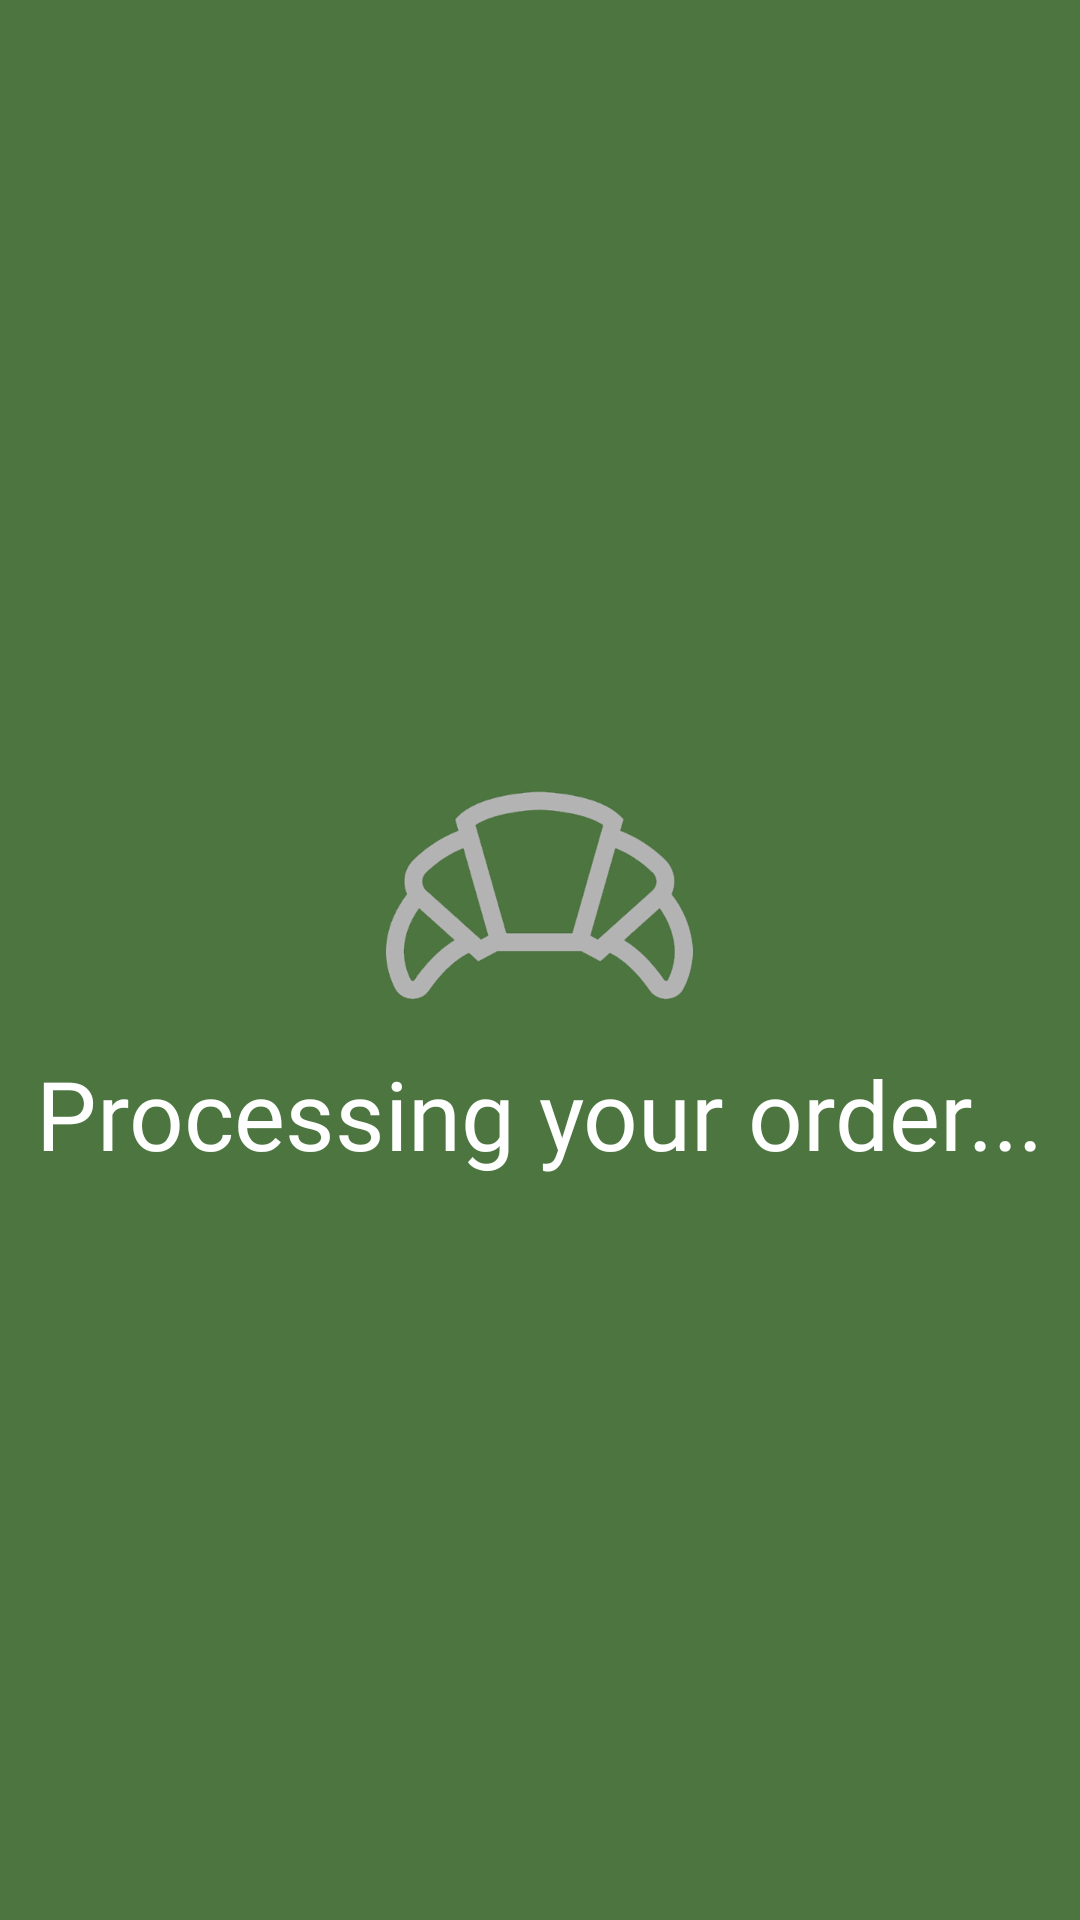

This screen was rendered from an Android layout file. Write that file and the resources it references.
<!-- AndroidManifest.xml: application theme AppTheme -->
<!-- res/layout/activity_processing.xml -->
<?xml version="1.0" encoding="utf-8"?>
<RelativeLayout xmlns:android="http://schemas.android.com/apk/res/android"
    xmlns:app="http://schemas.android.com/apk/res-auto"
    xmlns:tools="http://schemas.android.com/tools"
    android:layout_width="match_parent"
    android:layout_height="match_parent"
    android:orientation="horizontal"
    tools:context=".ProcessingActivity"
    android:background="@color/paneraGreen">
    <LinearLayout
        android:layout_width="wrap_content"
        android:layout_height="wrap_content"
        android:orientation="vertical"
        android:layout_centerInParent="true">
        <ImageView
            android:id="@+id/ivProcessingCroissant"
            android:layout_width="wrap_content"
            android:layout_height="wrap_content"
            android:src="@drawable/croissant"
            android:layout_gravity="center"/>
        <TextView
            android:layout_width="wrap_content"
            android:layout_height="wrap_content"
            android:text="@string/processing_your_order"
            android:fontFamily="@font/open_sans_semi_bold"
            android:textColor="@color/paneraWhite"
            android:textSize="32sp"/>
    </LinearLayout>

</RelativeLayout>
<!-- resources referenced by this layout -->
<resources>
  <color name="paneraGreen">#FF4D7540</color>
  <color name="paneraWhite">#FFFFFF</color>
  <!-- drawable croissant: png bitmap (drawable-hdpi, 8982 bytes) -->
  <string name="processing_your_order">Processing your order...</string>
  <style name="AppTheme" parent="Theme.AppCompat.Light.DarkActionBar">
          
          <item name="colorPrimary">@color/colorPrimary</item>
          <item name="colorPrimaryDark">@color/colorPrimaryDark</item>
          <item name="colorAccent">@color/colorAccent</item>
          <item name="android:windowFullscreen">true</item>
  
      </style>
  <color name="colorPrimary">#FF4D7540</color>
  <color name="colorPrimaryDark">#39612C</color>
  <color name="colorAccent">#6E6D73</color>
</resources>
